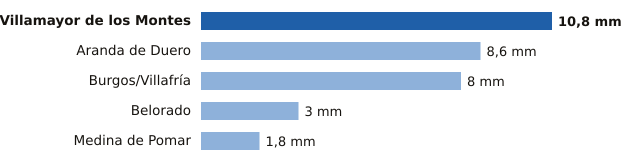

Source data for this figure (header and first rows):
estacion, provincia, mm
Villamayor de los Montes, Burgos, 10.8
Aranda de Duero, Burgos, 8.6
Burgos/Villafría, Burgos, 8.0
Belorado, Burgos, 3.0
Medina de Pomar, Burgos, 1.8
